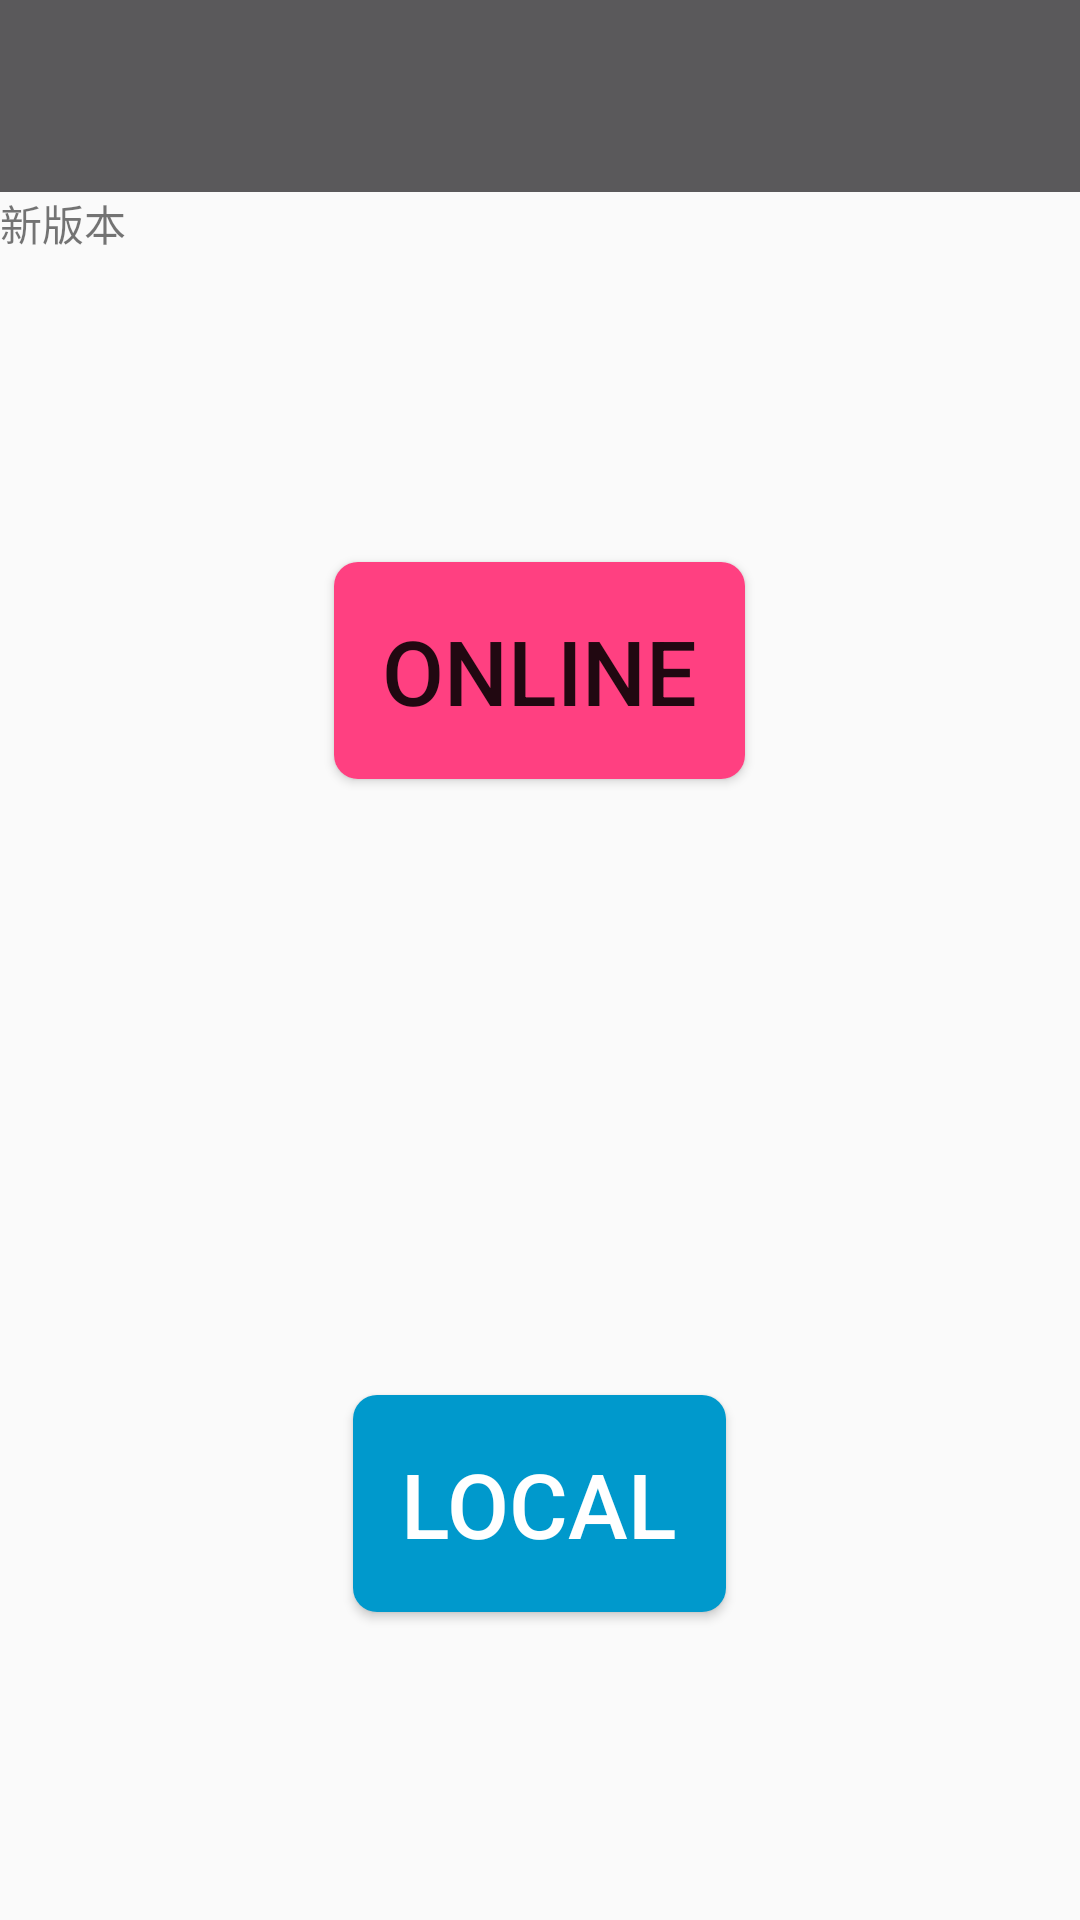

The Android layout XML behind this screen, and the referenced resources:
<!-- AndroidManifest.xml: application theme AppTheme -->
<!-- res/layout/layout_main.xml -->
<?xml version="1.0" encoding="utf-8"?>
<FrameLayout xmlns:android="http://schemas.android.com/apk/res/android"
    xmlns:app="http://schemas.android.com/apk/res-auto"
    android:layout_width="match_parent"
    android:layout_height="match_parent">

    <LinearLayout
        android:layout_width="match_parent"
        android:layout_height="match_parent"
        android:orientation="vertical">

        <FrameLayout
            android:background="@color/button_material_dark"
            android:layout_width="match_parent"
            android:layout_height="64dp">

            <TextView
                android:text="PanoEye"
                android:textSize="22dp"
                android:textColor="#ffffff"
                android:layout_gravity="center"
                android:layout_width="wrap_content"
                android:layout_height="wrap_content" />

            <android.support.v7.widget.Toolbar
                android:id="@+id/toolbar"
                android:layout_width="match_parent"
                android:layout_height="?attr/actionBarSize"
                android:background="?attr/colorPrimaryDark"
                app:popupTheme="@style/AppTheme.PopupOverlay" />

        </FrameLayout>
        <TextView
            android:layout_width="wrap_content"
            android:layout_height="wrap_content"
            android:text="新版本"/>
        <LinearLayout
            android:orientation="vertical"
            android:layout_weight="1"
            android:layout_width="match_parent"
            android:layout_height="match_parent">

            <FrameLayout
                android:layout_width="match_parent"
                android:layout_height="match_parent">

                <Button
                    android:id="@+id/onlineBtn"
                    android:text="Online"
                    android:textSize="30dp"
                    android:background="@drawable/button_shape_pink"
                    android:layout_gravity="center"
                    android:layout_width="wrap_content"
                    android:layout_height="wrap_content" />

            </FrameLayout>

        </LinearLayout>

        <LinearLayout
            android:orientation="vertical"
            android:layout_weight="1"
            android:layout_width="match_parent"
            android:layout_height="match_parent">

            <FrameLayout
                android:layout_width="match_parent"
                android:layout_height="match_parent">

                <Button
                    android:id="@+id/listBtn"
                    android:text="Local"
                    android:background="@drawable/button_shape_blue"
                    android:layout_gravity="center"
                    android:textColor="#ffffff"
                    android:textSize="30dp"
                    android:layout_width="wrap_content"
                    android:layout_height="wrap_content" />
            </FrameLayout>
        </LinearLayout>
    </LinearLayout>

    
        
        
        
        
        
            
            
            
            
                
                
                
                
            
                
                
                
                
                
        
        
            
            
            
            
    
    
        
        
        
    
</FrameLayout>
<!-- resources referenced by this layout -->
<resources>
  <!-- drawable button_shape_blue (drawable) -->
  <?xml version="1.0" encoding="utf-8"?>
  <shape
      xmlns:android="http://schemas.android.com/apk/res/android"
      android:shape="rectangle">
      
      <solid android:color="#0099cc" />
      
      
      <corners android:radius="8dip" />
  
      
      <padding
          android:left="16dp"
          android:top="16dp"
          android:right="16dp"
          android:bottom="16dp"
          />
  </shape>
  <!-- drawable button_shape_pink (drawable) -->
  <?xml version="1.0" encoding="utf-8"?>
  <shape
      xmlns:android="http://schemas.android.com/apk/res/android"
      android:shape="rectangle">
      
      <solid android:color="#FFFF4081" />
      
      
      <corners android:radius="8dip" />
  
      
      <padding
          android:left="16dp"
          android:top="16dp"
          android:right="16dp"
          android:bottom="16dp"
          />
  </shape>
  <style name="AppTheme.PopupOverlay" parent="ThemeOverlay.AppCompat.Light" />
  <style name="AppTheme" parent="Theme.AppCompat.Light.NoActionBar">
          
          <item name="colorPrimary">@color/colorPrimary</item>
          <item name="colorPrimaryDark">@color/colorPrimaryPE</item>
          <item name="colorAccent">@color/colorAccent</item>
      </style>
  <color name="colorPrimary">#3F51B5</color>
  <color name="colorPrimaryPE">#5a595b</color>
  <color name="colorAccent">#FF4081</color>
</resources>
